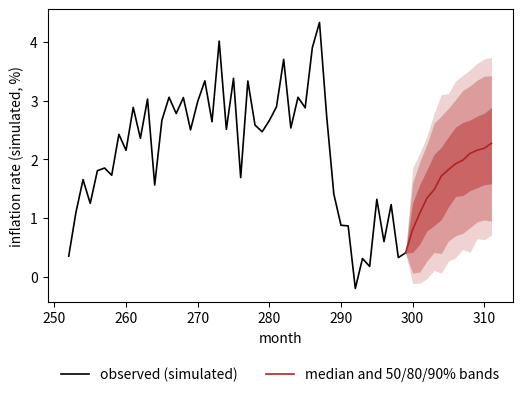

Recreate this plot in Python.
# DEP 803 -- Chapter 11: Resampling: Bootstrap, Permutation Tests, Intervals
# Pseudo-out-of-sample forecast evaluation and a bootstrap fan chart.
# (c) 2026 Stephen E. Moore. MIT Licence.
import numpy as np
import matplotlib.pyplot as plt

rng = np.random.default_rng(803)
T, T0, B, H = 300, 150, 499, 12

# Simulated monthly inflation-like series driven by a persistent indicator
z = np.zeros(T)
infl = np.zeros(T)
for t in range(2, T):
    z[t] = 0.8 * z[t - 1] + rng.normal(0, 1)
    infl[t] = (0.8 + 0.5 * infl[t - 1] + 0.2 * infl[t - 2] + 0.15 * z[t - 1]
               + rng.normal(0, 0.5) * (1 + 0.5 * (t > 220)))  # volatility jump


def lagmat(y, x, t_end):
    """Regressors for y_t on (1, y_{t-1}, y_{t-2}[, x_{t-1}]), t < t_end."""
    rows = np.arange(2, t_end)
    Z = np.column_stack([np.ones(rows.size), y[rows - 1], y[rows - 2]])
    if x is not None:
        Z = np.column_stack([Z, x[rows - 1]])
    return Z, y[rows]


models = {"historical mean": None, "random walk": None, "AR(2)": None,
          "AR(2) + indicator": z}
err = {k: [] for k in models}
hits80 = []
for t in range(T0, T):                       # forecast infl[t] with data < t
    err["historical mean"].append(infl[t] - infl[:t].mean())
    err["random walk"].append(infl[t] - infl[t - 1])
    for k in ("AR(2)", "AR(2) + indicator"):
        Z, yy = lagmat(infl, models[k], t)
        b, *_ = np.linalg.lstsq(Z, yy, rcond=None)
        zt = np.r_[1, infl[t - 1], infl[t - 2]]
        if models[k] is not None:
            zt = np.r_[zt, z[t - 1]]
        err[k].append(infl[t] - zt @ b)
        if k == "AR(2)":                     # bootstrap 80% interval, h = 1
            u = yy - Z @ b
            q = np.quantile(zt @ b + u[rng.integers(0, u.size, B)], [0.1, 0.9])
            hits80.append(q[0] <= infl[t] <= q[1])
rmse_ar = np.sqrt(np.mean(np.square(err["AR(2)"])))
print(f"Pseudo-out-of-sample, expanding window: {T - T0} one-step forecasts")
print(f"{'model':<20}{'RMSE':>8}{'relative to AR(2)':>19}")
for k, e in err.items():
    rm = np.sqrt(np.mean(np.square(e)))
    print(f"{k:<20}{rm:8.3f}{rm / rmse_ar:19.3f}")
# Diebold-Mariano (h = 1, squared loss): AR(2)+indicator vs AR(2)
dl = np.square(err["AR(2) + indicator"]) - np.square(err["AR(2)"])
dm = dl.mean() / (dl.std(ddof=1) / np.sqrt(dl.size))
print(f"Diebold-Mariano statistic (indicator vs AR(2)) = {dm:.2f}")
hits80 = np.array(hits80)
print(f"bootstrap 80% interval coverage: before t=220 {hits80[:70].mean():.3f},"
      f" after {hits80[70:].mean():.3f}")

# Fan chart: residual bootstrap of AR(2) with parameter re-estimation
Z, yy = lagmat(infl, None, T)
b, *_ = np.linalg.lstsq(Z, yy, rcond=None)
u = yy - Z @ b
paths = np.empty((B, H))
for j in range(B):
    ys = infl.copy()                          # recursive bootstrap sample
    us = u[rng.integers(0, u.size, u.size)]
    for t in range(2, T):
        ys[t] = b[0] + b[1] * ys[t - 1] + b[2] * ys[t - 2] + us[t - 2]
    Zs, ys2 = lagmat(ys, None, T)
    bs, *_ = np.linalg.lstsq(Zs, ys2, rcond=None)
    hist = [infl[-2], infl[-1]]
    for h in range(H):
        hist.append(bs @ [1, hist[-1], hist[-2]] + rng.choice(u))
    paths[j] = hist[2:]
qs = np.quantile(paths, [0.05, 0.1, 0.25, 0.5, 0.75, 0.9, 0.95], axis=0)
print("fan chart median path (h=1,6,12):",
      " ".join(f"{qs[3, h]:.2f}" for h in (0, 5, 11)),
      "| 90% band at h=12:", f"[{qs[0, -1]:.2f}, {qs[-1, -1]:.2f}]")

fig, ax = plt.subplots(figsize=(6, 3.8))
past = np.arange(T - 48, T)
fut = np.arange(T - 1, T + H)
ax.plot(past, infl[past], color="black", lw=1.2, label="observed (simulated)")
for (lo, hi), a in zip([(0, 6), (1, 5), (2, 4)], (0.2, 0.3, 0.45)):
    ax.fill_between(fut, np.r_[infl[-1], qs[lo]], np.r_[infl[-1], qs[hi]],
                    color="firebrick", alpha=a, lw=0)
ax.plot(fut, np.r_[infl[-1], qs[3]], color="firebrick", lw=1.2,
        label="median and 50/80/90% bands")
ax.set_xlabel("month")
ax.set_ylabel("inflation rate (simulated, %)")
ax.legend(frameon=False, loc="upper center", ncol=2,
          bbox_to_anchor=(0.5, -0.18))
plt.savefig("ch11_fanchart.pdf", bbox_inches="tight")
